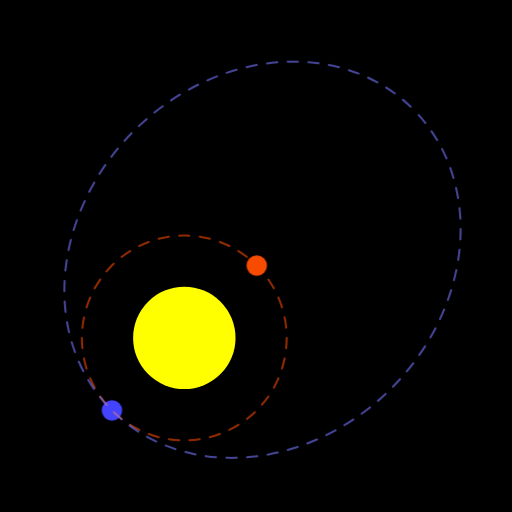
t = 0.00 s
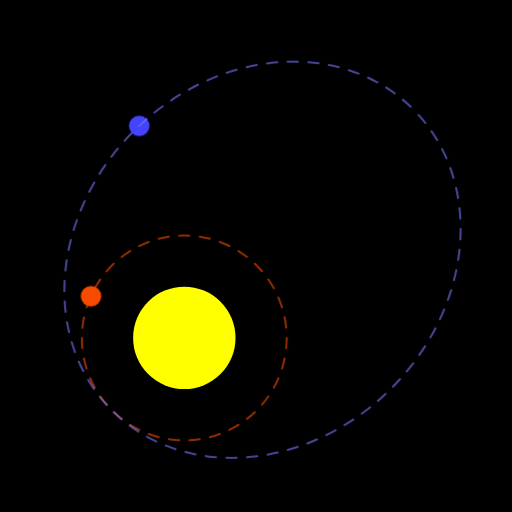
t = 0.69 s
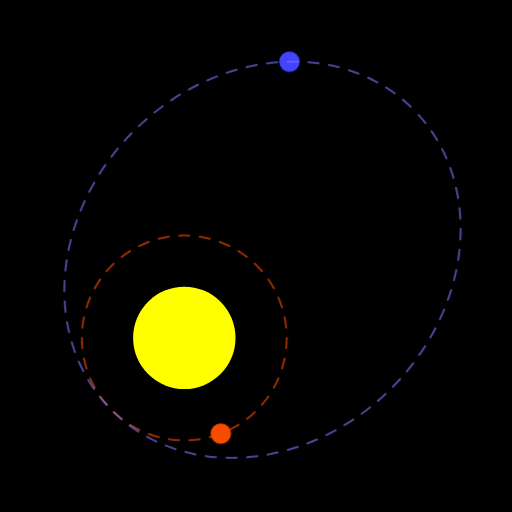
t = 1.32 s
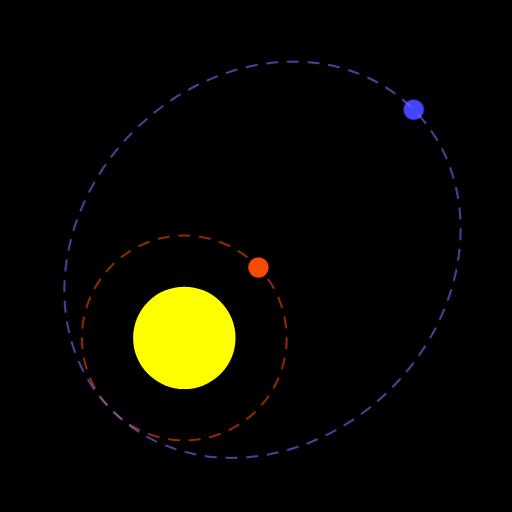
t = 2.00 s
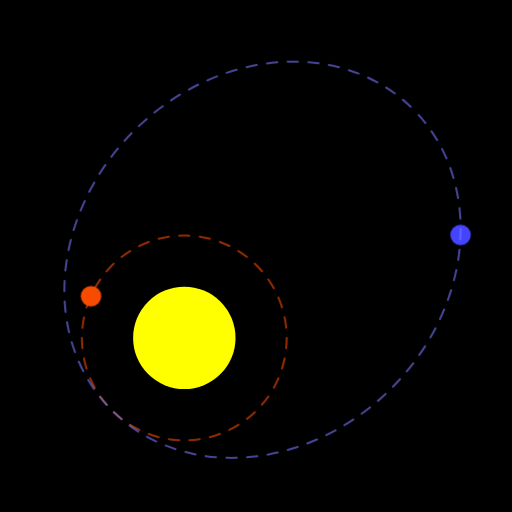
t = 2.69 s
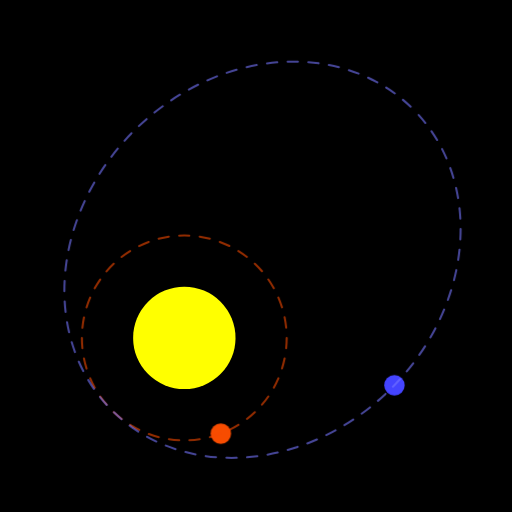
t = 3.32 s

The animated SVG that drew these frames (rendered in a browser with its animation timeline set to each time). Animation: 2 CSS @keyframes rules; one cycle of 4.00 s, repeats indefinitely.

<svg xmlns="http://www.w3.org/2000/svg" viewBox="-1.8 -3.3 5 5">
    <rect width="5" height="5" x="-1.8" y="-3.3" />
    <style>
        @keyframes a {
            0% { transform: translate(0.7071067811865474px, -0.7071067811865477px); }
            1.6666666666666667% { transform: translate(0.777145961456971px, -0.6293203910498373px); }
            3.3333333333333335% { transform: translate(0.8386705679454239px, -0.5446390350150272px); }
            5% { transform: translate(0.8910065241883679px, -0.4539904997395468px); }
            6.666666666666667% { transform: translate(0.9335804264972017px, -0.3583679495453001px); }
            8.333333333333332% { transform: translate(0.9659258262890682px, -0.2588190451025209px); }
            10% { transform: translate(0.9876883405951377px, -0.15643446504023079px); }
            11.666666666666666% { transform: translate(0.9986295347545737px, -0.05233595624294368px); }
            13.333333333333334% { transform: translate(0.9986295347545738px, 0.05233595624294379px); }
            15% { transform: translate(0.9876883405951377px, 0.15643446504023084px); }
            16.666666666666664% { transform: translate(0.9659258262890684px, 0.2588190451025204px); }
            18.333333333333332% { transform: translate(0.9335804264972019px, 0.35836794954529966px); }
            20% { transform: translate(0.8910065241883678px, 0.45399049973954675px); }
            21.666666666666668% { transform: translate(0.8386705679454237px, 0.5446390350150276px); }
            23.333333333333332% { transform: translate(0.7771459614569708px, 0.6293203910498377px); }
            25% { transform: translate(0.7071067811865476px, 0.7071067811865475px); }
            26.666666666666668% { transform: translate(0.6293203910498377px, 0.7771459614569708px); }
            28.333333333333332% { transform: translate(0.5446390350150276px, 0.8386705679454237px); }
            30% { transform: translate(0.45399049973954686px, 0.8910065241883678px); }
            31.666666666666664% { transform: translate(0.3583679495453005px, 0.9335804264972016px); }
            33.33333333333333% { transform: translate(0.2588190451025214px, 0.9659258262890682px); }
            35% { transform: translate(0.15643446504023095px, 0.9876883405951378px); }
            36.666666666666664% { transform: translate(0.05233595624294424px, 0.9986295347545739px); }
            38.333333333333336% { transform: translate(-0.052335956242944015px, 0.9986295347545739px); }
            40% { transform: translate(-0.15643446504023079px, 0.9876883405951378px); }
            41.66666666666667% { transform: translate(-0.2588190451025213px, 0.9659258262890682px); }
            43.333333333333336% { transform: translate(-0.3583679495453005px, 0.9335804264972016px); }
            45% { transform: translate(-0.45399049973954675px, 0.8910065241883679px); }
            46.666666666666664% { transform: translate(-0.5446390350150275px, 0.8386705679454238px); }
            48.333333333333336% { transform: translate(-0.629320391049837px, 0.7771459614569713px); }
            50% { transform: translate(-0.7071067811865475px, 0.7071067811865476px); }
            51.66666666666667% { transform: translate(-0.7771459614569712px, 0.6293203910498371px); }
            53.333333333333336% { transform: translate(-0.8386705679454237px, 0.5446390350150276px); }
            55.00000000000001% { transform: translate(-0.8910065241883678px, 0.45399049973954686px); }
            56.666666666666664% { transform: translate(-0.9335804264972016px, 0.35836794954530055px); }
            58.333333333333336% { transform: translate(-0.9659258262890683px, 0.2588190451025206px); }
            60% { transform: translate(-0.9876883405951378px, 0.15643446504023095px); }
            61.66666666666667% { transform: translate(-0.9986295347545739px, 0.05233595624294329px); }
            63.33333333333333% { transform: translate(-0.9986295347545739px, -0.05233595624294313px); }
            65% { transform: translate(-0.9876883405951378px, -0.15643446504023079px); }
            66.66666666666666% { transform: translate(-0.9659258262890684px, -0.25881904510252035px); }
            68.33333333333333% { transform: translate(-0.9335804264972016px, -0.35836794954530043px); }
            70% { transform: translate(-0.8910065241883679px, -0.4539904997395467px); }
            71.66666666666667% { transform: translate(-0.8386705679454243px, -0.5446390350150266px); }
            73.33333333333333% { transform: translate(-0.7771459614569713px, -0.629320391049837px); }
            75% { transform: translate(-0.7071067811865476px, -0.7071067811865475px); }
            76.66666666666667% { transform: translate(-0.6293203910498372px, -0.7771459614569711px); }
            78.33333333333333% { transform: translate(-0.5446390350150278px, -0.8386705679454236px); }
            80% { transform: translate(-0.4539904997395469px, -0.8910065241883678px); }
            81.66666666666667% { transform: translate(-0.3583679495452998px, -0.9335804264972019px); }
            83.33333333333334% { transform: translate(-0.2588190451025197px, -0.9659258262890685px); }
            85% { transform: translate(-0.15643446504023106px, -0.9876883405951377px); }
            86.66666666666667% { transform: translate(-0.052335956242943404px, -0.9986295347545739px); }
            88.33333333333333% { transform: translate(0.05233595624294313px, -0.9986295347545739px); }
            90% { transform: translate(0.15643446504023062px, -0.9876883405951378px); }
            91.66666666666666% { transform: translate(0.25881904510252124px, -0.9659258262890682px); }
            93.33333333333333% { transform: translate(0.3583679495453012px, -0.9335804264972014px); }
            95% { transform: translate(0.45399049973954664px, -0.891006524188368px); }
            96.66666666666667% { transform: translate(0.5446390350150259px, -0.8386705679454247px); }
            98.33333333333333% { transform: translate(0.6293203910498368px, -0.7771459614569715px); }
            100% { transform: translate(0.7071067811865474px, -0.7071067811865477px); }
        }
        @keyframes b {
            0% { transform: translate(-0.7071067811865475px, 0.7071067811865476px); }
            0.4166666666666667% { transform: translate(-0.7733110290832668px, 0.6365464662365078px); }
            0.8333333333333334% { transform: translate(-0.8347746775740771px, 0.5620827340475256px); }
            1.25% { transform: translate(-0.891193569469714px, 0.48421999067911303px); }
            1.6666666666666667% { transform: translate(-0.9423510180878727px, 0.40349554051745595px); }
            2.083333333333333% { transform: translate(-0.9881194026792469px, 0.32046008643233265px); }
            2.5% { transform: translate(-1.0284566493082874px, 0.23565935325482396px); }
            2.9166666666666665% { transform: translate(-1.0633985513399191px, 0.14961823078547576px); }
            3.3333333333333335% { transform: translate(-1.093048206341327px, 0.06282830593819233px); }
            3.75% { transform: translate(-1.1175639105359987px, -0.024260894349402706px); }
            4.166666666666666% { transform: translate(-1.1371467096522907px, -0.11124708978723241px); }
            4.583333333333333% { transform: translate(-1.1520285390707956px, -0.19777732202744897px); }
            5% { transform: translate(-1.1624615790534003px, -0.28354754433806234px); }
            5.416666666666667% { transform: translate(-1.1687091644368857px, -0.36830039068775017px); }
            5.833333333333333% { transform: translate(-1.1710383574993055px, -0.45182174035265826px); }
            6.25% { transform: translate(-1.1697141292692426px, -0.5339365964218955px); }
            6.666666666666667% { transform: translate(-1.1649949940607938px, -0.6145046814555066px); }
            7.083333333333333% { transform: translate(-1.1571298922067281px, -0.6934160419917179px); }
            7.5% { transform: translate(-1.1463561024027424px, -0.7705868570675923px); }
            7.916666666666666% { transform: translate(-1.1328979746290289px, -0.8459555688197087px); }
            8.333333333333332% { transform: translate(-1.1169662969230019px, -0.9194793955306928px); }
            8.75% { transform: translate(-1.0987581370022668px, -0.9911312468036337px); }
            9.166666666666666% { transform: translate(-1.0784570281686794px, -1.060897033605852px); }
            9.583333333333334% { transform: translate(-1.0562333953578564px, -1.1287733494194607px); }
            10% { transform: translate(-1.0322451403239712px, -1.1947654897597688px); }
            10.416666666666668% { transform: translate(-1.0066383243485222px, -1.2588857735198382px); }
            10.833333333333334% { transform: translate(-0.9795479026351583px, -1.3211521291738013px); }
            11.25% { transform: translate(-0.9510984770682176px, -1.3815869105138492px); }
            11.666666666666666% { transform: translate(-0.9214050437446892px, -1.4402159093902414px); }
            12.083333333333334% { transform: translate(-0.8905737191249732px, -1.4970675362539045px); }
            12.5% { transform: translate(-0.8587024342372709px, -1.5521721427704125px); }
            12.916666666666668% { transform: translate(-0.8258815905053917px, -1.6055614641401055px); }
            13.333333333333334% { transform: translate(-0.7921946737772516px, -1.6572681618855076px); }
            13.750000000000002% { transform: translate(-0.7577188252770579px, -1.7073254506877678px); }
            14.166666666666666% { transform: translate(-0.7225253696993139px, -1.7557667953468017px); }
            14.583333333333334% { transform: translate(-0.6866803016725881px, -1.8026256661106133px); }
            15% { transform: translate(-0.6502447324729869px, -1.8479353424886371px); }
            15.416666666666668% { transform: translate(-0.6132752992588204px, -1.8917287572602413px); }
            15.833333333333332% { transform: translate(-0.5758245393026892px, -1.9340383737439537px); }
            16.25% { transform: translate(-0.5379412317702783px, -1.9748960905365176px); }
            16.666666666666664% { transform: translate(-0.4996707095774874px, -2.0143331688927995px); }
            17.083333333333332% { transform: translate(-0.46105514377933254px, -2.0523801787242872px); }
            17.5% { transform: translate(-0.4221338028272704px, -2.089066959869109px); }
            17.916666666666668% { transform: translate(-0.3829432888920784px, -2.1244225958506107px); }
            18.333333333333332% { transform: translate(-0.34351775329840417px, -2.158475397812313px); }
            18.75% { transform: translate(-0.3038890929625194px, -2.1912528967095404px); }
            19.166666666666668% { transform: translate(-0.26408712957191016px, -2.222781842165138px); }
            19.583333333333332% { transform: translate(-0.2241397730977659px, -2.2530882066691076px); }
            20% { transform: translate(-0.184073171091371px, -2.282197194028851px); }
            20.416666666666668% { transform: translate(-0.14391184508415522px, -2.310133251165583px); }
            20.833333333333336% { transform: translate(-0.10367881528924694px, -2.3369200825097503px); }
            21.25% { transform: translate(-0.06339571469010719px, -2.3625806663791575px); }
            21.666666666666668% { transform: translate(-0.02308289349887227px, -2.3871372728324776px); }
            22.083333333333332% { transform: translate(0.017240485126849503px, -2.4106114825815226px); }
            22.5% { transform: translate(0.05755635730538611px, -2.433024206621118px); }
            22.916666666666664% { transform: translate(0.09784767786465687px, -2.454395706298219px); }
            23.333333333333332% { transform: translate(0.13809834633217632px, -2.4747456135941484px); }
            23.75% { transform: translate(0.1782931388887834px, -2.494092951437274px); }
            24.166666666666668% { transform: translate(0.21841764575055178px, -2.5124561538994974px); }
            24.583333333333332% { transform: translate(0.25845821349480125px, -2.529853086159909px); }
            25% { transform: translate(0.29840189189250244px, -2.5463010641438073px); }
            25.416666666666664% { transform: translate(0.3382363848510588px, -2.56181687376583px); }
            25.833333333333336% { transform: translate(0.37795000510910737px, -2.576416789723px); }
            26.25% { transform: translate(0.417531632358739px, -2.5901165937974944px); }
            26.666666666666668% { transform: translate(0.4569706745010311px, -2.602931592640533px); }
            27.083333333333332% { transform: translate(0.49625703176821667px, -2.6148766350182364px); }
            27.500000000000004% { transform: translate(0.5353810634704752px, -2.625966128508084px); }
            27.916666666666668% { transform: translate(0.574333557147634px, -2.6362140556409015px); }
            28.333333333333332% { transform: translate(0.6131056999260935px, -2.645633989488411px); }
            28.749999999999996% { transform: translate(0.6516890518994018px, -2.654239108700482px); }
            29.166666666666668% { transform: translate(0.6900755213672257px, -2.662042211999499px); }
            29.583333333333332% { transform: translate(0.7282573417821759px, -2.6690557321418105px); }
            30% { transform: translate(0.7662270502673251px, -2.6752917493582475px); }
            30.416666666666664% { transform: translate(0.8039774675791853px, -2.6807620042871942px); }
            30.833333333333336% { transform: translate(0.8415016794019271px, -2.685477910414832px); }
            31.25% { transform: translate(0.8787930188683496px, -2.6894505660379675px); }
            31.666666666666664% { transform: translate(0.9158450502121321px, -2.692690765765386px); }
            32.083333333333336% { transform: translate(0.9526515534639177px, -2.6952090115739797px); }
            32.5% { transform: translate(0.9892065101111701px, -2.6970155234360442px); }
            32.916666666666664% { transform: translate(1.025504089648364px, -2.6981202495341012px); }
            33.33333333333333% { transform: translate(1.061538636950128px, -2.6985328760795078px); }
            33.75% { transform: translate(1.0973046604054741px, -2.698262836750867px); }
            34.166666666666664% { transform: translate(1.1327968207562167px, -2.6973193217679836px); }
            34.583333333333336% { transform: translate(1.1680099205872674px, -2.6957112866167474px); }
            35% { transform: translate(1.2029388944206059px, -2.6934474604399488px); }
            35.41666666666667% { transform: translate(1.2375787993685354px, -2.6905363541086174px); }
            35.833333333333336% { transform: translate(1.2719248063052349px, -2.6869862679880177px); }
            36.25% { transform: translate(1.3059721915188294px, -2.6828052994119966px); }
            36.666666666666664% { transform: translate(1.3397163288089793px, -2.678001349878935px); }
            37.083333333333336% { transform: translate(1.3731526819977171px, -2.6725821319820624px); }
            37.5% { transform: translate(1.4062767978235624px, -2.6665551760864554px); }
            37.916666666666664% { transform: translate(1.4390842991912063px, -2.659927836764612px); }
            38.333333333333336% { transform: translate(1.4715708787510358px, -2.652707299001996px); }
            38.75% { transform: translate(1.5037322927846017px, -2.6449005841835795px); }
            39.166666666666664% { transform: translate(1.535564355373847px, -2.636514555871965px); }
            39.58333333333333% { transform: translate(1.567062932833407px, -2.6275559253872327px); }
            40% { transform: translate(1.5982239383867711px, -2.6180312571983513px); }
            40.416666666666664% { transform: translate(1.6290433270683267px, -2.6079469741355417px); }
            40.833333333333336% { transform: translate(1.6595170908345567px, -2.597309362432661px); }
            41.25% { transform: translate(1.6896412538687164px, -2.5861245766083405px); }
            41.66666666666667% { transform: translate(1.719411868064303px, -2.5743986441942854px); }
            42.083333333333336% { transform: translate(1.7488250086736317px, -2.562137470318812px); }
            42.5% { transform: translate(1.7778767701085607px, -2.5493468421534593px); }
            42.916666666666664% { transform: translate(1.8065632618812895px, -2.536032433230191px); }
            43.333333333333336% { transform: translate(1.8348806046737787px, -2.522199807636498px); }
            43.75% { transform: translate(1.8628249265250638px, -2.5078544240954095px); }
            44.166666666666664% { transform: translate(1.8903923591262672px, -2.493001639937283px); }
            44.583333333333336% { transform: translate(1.9175790342137282px, -2.477646714969939px); }
            45% { transform: translate(1.944381080051083px, -2.4617948152536164px); }
            45.416666666666664% { transform: translate(1.9707946179916864px, -2.4454510167869725px); }
            45.83333333333333% { transform: translate(1.9968157591130957px, -2.4286203091102174px); }
            46.25% { transform: translate(2.022440600915771px, -2.411307598831365px); }
            46.666666666666664% { transform: translate(2.04766522407846px, -2.393517713081379px); }
            47.083333333333336% { transform: translate(2.0724856892630807px, -2.3752554029039654px); }
            47.5% { transform: translate(2.096898033962161px, -2.356525346585591px); }
            47.91666666666667% { transform: translate(2.1208982693821823px, -2.3373321529312623px); }
            48.333333333333336% { transform: translate(2.144482377356375px, -2.3176803644915367px); }
            48.75% { transform: translate(2.1676463072807395px, -2.2975744607461563px); }
            49.166666666666664% { transform: translate(2.1903859730672277px, -2.277018861249686px); }
            49.583333333333336% { transform: translate(2.212697250108193px, -2.2560179287444764px); }
            50% { transform: translate(2.2345759722463314px, -2.2345759722463328px); }
            50.416666666666664% { transform: translate(2.256017928744476px, -2.2126972501081936px); }
            50.83333333333333% { transform: translate(2.277018861249685px, -2.190385973067229px); }
            51.24999999999999% { transform: translate(2.2975744607461555px, -2.1676463072807404px); }
            51.66666666666667% { transform: translate(2.3176803644915362px, -2.1444823773563755px); }
            52.083333333333336% { transform: translate(2.337332152931262px, -2.1208982693821827px); }
            52.5% { transform: translate(2.3565253465855904px, -2.0968980339621615px); }
            52.916666666666664% { transform: translate(2.3752554029039654px, -2.0724856892630807px); }
            53.333333333333336% { transform: translate(2.393517713081378px, -2.047665224078461px); }
            53.75% { transform: translate(2.411307598831364px, -2.022440600915772px); }
            54.166666666666664% { transform: translate(2.428620309110217px, -1.9968157591130962px); }
            54.58333333333333% { transform: translate(2.4454510167869725px, -1.9707946179916864px); }
            55.00000000000001% { transform: translate(2.461794815253616px, -1.9443810800510835px); }
            55.41666666666667% { transform: translate(2.477646714969939px, -1.9175790342137282px); }
            55.833333333333336% { transform: translate(2.4930016399372827px, -1.8903923591262677px); }
            56.25% { transform: translate(2.5078544240954095px, -1.8628249265250643px); }
            56.666666666666664% { transform: translate(2.522199807636497px, -1.8348806046737802px); }
            57.08333333333333% { transform: translate(2.5360324332301905px, -1.8065632618812908px); }
            57.49999999999999% { transform: translate(2.549346842153458px, -1.7778767701085623px); }
            57.91666666666667% { transform: translate(2.5621374703188113px, -1.748825008673632px); }
            58.333333333333336% { transform: translate(2.5743986441942854px, -1.7194118680643047px); }
            58.75% { transform: translate(2.5861245766083396px, -1.6896412538687178px); }
            59.166666666666664% { transform: translate(2.5973093624326604px, -1.6595170908345571px); }
            59.583333333333336% { transform: translate(2.607946974135542px, -1.6290433270683269px); }
            60% { transform: translate(2.6180312571983517px, -1.5982239383867713px); }
            60.416666666666664% { transform: translate(2.6275559253872327px, -1.5670629328334091px); }
            60.83333333333333% { transform: translate(2.6365145558719645px, -1.5355643553738483px); }
            61.25000000000001% { transform: translate(2.64490058418358px, -1.5037322927846009px); }
            61.66666666666667% { transform: translate(2.6527072990019955px, -1.4715708787510362px); }
            62.083333333333336% { transform: translate(2.659927836764612px, -1.4390842991912063px); }
            62.5% { transform: translate(2.666555176086455px, -1.4062767978235629px); }
            62.916666666666664% { transform: translate(2.6725821319820615px, -1.373152681997719px); }
            63.33333333333333% { transform: translate(2.678001349878935px, -1.33971632880898px); }
            63.74999999999999% { transform: translate(2.682805299411996px, -1.3059721915188298px); }
            64.16666666666667% { transform: translate(2.6869862679880168px, -1.271924806305236px); }
            64.58333333333334% { transform: translate(2.690536354108617px, -1.2375787993685359px); }
            65% { transform: translate(2.6934474604399483px, -1.2029388944206065px); }
            65.41666666666667% { transform: translate(2.695711286616747px, -1.168009920587268px); }
            65.83333333333333% { transform: translate(2.697319321767983px, -1.1327968207562182px); }
            66.25% { transform: translate(2.698262836750867px, -1.0973046604054746px); }
            66.66666666666666% { transform: translate(2.6985328760795073px, -1.06153863695013px); }
            67.08333333333333% { transform: translate(2.698120249534101px, -1.0255040896483654px); }
            67.5% { transform: translate(2.6970155234360442px, -0.9892065101111704px); }
            67.91666666666667% { transform: translate(2.6952090115739797px, -0.9526515534639182px); }
            68.33333333333333% { transform: translate(2.692690765765386px, -0.9158450502121338px); }
            68.75% { transform: translate(2.6894505660379684px, -0.8787930188683518px); }
            69.16666666666667% { transform: translate(2.6854779104148316px, -0.8415016794019274px); }
            69.58333333333333% { transform: translate(2.6807620042871947px, -0.8039774675791871px); }
            70% { transform: translate(2.6752917493582475px, -0.7662270502673255px); }
            70.41666666666667% { transform: translate(2.66905573214181px, -0.7282573417821766px); }
            70.83333333333334% { transform: translate(2.662042211999499px, -0.6900755213672262px); }
            71.25% { transform: translate(2.654239108700482px, -0.6516890518994036px); }
            71.66666666666667% { transform: translate(2.645633989488411px, -0.613105699926094px); }
            72.08333333333333% { transform: translate(2.636214055640901px, -0.5743335571476342px); }
            72.5% { transform: translate(2.6259661285080838px, -0.5353810634704763px); }
            72.91666666666666% { transform: translate(2.6148766350182364px, -0.496257031768218px); }
            73.33333333333333% { transform: translate(2.602931592640533px, -0.4569706745010329px); }
            73.75% { transform: translate(2.5901165937974944px, -0.41753163235873947px); }
            74.16666666666667% { transform: translate(2.576416789723px, -0.3779500051091078px); }
            74.58333333333333% { transform: translate(2.56181687376583px, -0.3382363848510592px); }
            75% { transform: translate(2.5463010641438073px, -0.29840189189250266px); }
            75.41666666666667% { transform: translate(2.5298530861599087px, -0.25845821349480147px); }
            75.83333333333333% { transform: translate(2.5124561538994974px, -0.21841764575055223px); }
            76.25% { transform: translate(2.494092951437275px, -0.17829313888878517px); }
            76.66666666666667% { transform: translate(2.4747456135941475px, -0.13809834633217588px); }
            77.08333333333334% { transform: translate(2.454395706298219px, -0.09784767786465731px); }
            77.5% { transform: translate(2.433024206621118px, -0.05755635730538655px); }
            77.91666666666667% { transform: translate(2.4106114825815226px, -0.017240485126850835px); }
            78.33333333333333% { transform: translate(2.387137272832478px, 0.023082893498870494px); }
            78.75% { transform: translate(2.3625806663791575px, 0.06339571469010563px); }
            79.16666666666666% { transform: translate(2.336920082509751px, 0.10367881528924539px); }
            79.58333333333333% { transform: translate(2.310133251165583px, 0.143911845084155px); }
            80% { transform: translate(2.282197194028851px, 0.18407317109137078px); }
            80.41666666666667% { transform: translate(2.2530882066691076px, 0.22413977309776545px); }
            80.83333333333333% { transform: translate(2.2227818421651375px, 0.2640871295719106px); }
            81.25% { transform: translate(2.1912528967095413px, 0.3038890929625183px); }
            81.66666666666667% { transform: translate(2.158475397812314px, 0.34351775329840284px); }
            82.08333333333333% { transform: translate(2.1244225958506124px, 0.3829432888920765px); }
            82.5% { transform: translate(2.0890669598691094px, 0.422133802827269px); }
            82.91666666666667% { transform: translate(2.0523801787242877px, 0.4610551437793322px); }
            83.33333333333334% { transform: translate(2.014333168892801px, 0.4996707095774854px); }
            83.75% { transform: translate(1.9748960905365185px, 0.537941231770277px); }
            84.16666666666667% { transform: translate(1.9340383737439537px, 0.5758245393026892px); }
            84.58333333333333% { transform: translate(1.8917287572602415px, 0.6132752992588201px); }
            85% { transform: translate(1.8479353424886389px, 0.650244732472985px); }
            85.41666666666666% { transform: translate(1.8026256661106141px, 0.6866803016725865px); }
            85.83333333333333% { transform: translate(1.7557667953468035px, 0.7225253696993125px); }
            86.25% { transform: translate(1.7073254506877689px, 0.7577188252770573px); }
            86.66666666666667% { transform: translate(1.6572681618855083px, 0.792194673777251px); }
            87.08333333333333% { transform: translate(1.6055614641401057px, 0.8258815905053913px); }
            87.5% { transform: translate(1.5521721427704127px, 0.8587024342372707px); }
            87.91666666666667% { transform: translate(1.4970675362539043px, 0.8905737191249731px); }
            88.33333333333333% { transform: translate(1.440215909390243px, 0.9214050437446881px); }
            88.75% { transform: translate(1.3815869105138505px, 0.9510984770682167px); }
            89.16666666666667% { transform: translate(1.3211521291738px, 0.9795479026351588px); }
            89.58333333333334% { transform: translate(1.2588857735198384px, 1.006638324348522px); }
            90% { transform: translate(1.194765489759769px, 1.032245140323971px); }
            90.41666666666667% { transform: translate(1.1287733494194605px, 1.0562333953578567px); }
            90.83333333333333% { transform: translate(1.0608970336058514px, 1.0784570281686792px); }
            91.25% { transform: translate(0.9911312468036324px, 1.098758137002267px); }
            91.66666666666666% { transform: translate(0.9194793955306964px, 1.116966296923001px); }
            92.08333333333333% { transform: translate(0.8459555688197118px, 1.1328979746290284px); }
            92.5% { transform: translate(0.7705868570675957px, 1.146356102402742px); }
            92.91666666666667% { transform: translate(0.6934160419917208px, 1.157129892206728px); }
            93.33333333333333% { transform: translate(0.6145046814555091px, 1.1649949940607933px); }
            93.75% { transform: translate(0.5339365964218974px, 1.1697141292692426px); }
            94.16666666666667% { transform: translate(0.4518217403526592px, 1.1710383574993055px); }
            94.58333333333333% { transform: translate(0.36830039068775416px, 1.1687091644368859px); }
            95% { transform: translate(0.28354754433806545px, 1.1624615790534005px); }
            95.41666666666667% { transform: translate(0.19777732202744858px, 1.1520285390707956px); }
            95.83333333333334% { transform: translate(0.11124708978723452px, 1.1371467096522907px); }
            96.25% { transform: translate(0.02426089434940415px, 1.1175639105359991px); }
            96.66666666666667% { transform: translate(-0.06282830593819133px, 1.0930482063413276px); }
            97.08333333333333% { transform: translate(-0.14961823078547498px, 1.0633985513399193px); }
            97.5% { transform: translate(-0.2356593532548238px, 1.0284566493082876px); }
            97.91666666666666% { transform: translate(-0.32046008643233px, 0.9881194026792484px); }
            98.33333333333333% { transform: translate(-0.4034955405174538px, 0.9423510180878737px); }
            98.75% { transform: translate(-0.48421999067911425px, 0.8911935694697131px); }
            99.16666666666667% { transform: translate(-0.5620827340475247px, 0.8347746775740778px); }
            99.58333333333333% { transform: translate(-0.6365464662365072px, 0.7733110290832673px); }
            100% { transform: translate(-0.7071067811865475px, 0.7071067811865476px); }
        }
        .a {
            animation: a 1s linear infinite;
            transform-box: fill-box;
        }
        .b {
            animation: b 4s linear infinite;
            transform-box: fill-box;
        }
    </style>
    <circle cx="0" cy="0" r="0.5" fill="yellow" />
    <circle class="a" cx="0" cy="0" r="0.1" fill="#f74c00" />
    <circle class="b" r="0.1" fill="#44f" />
    <circle r="1" fill="none" stroke="#f74c00" stroke-width="0.02" stroke-opacity="0.6" stroke-dasharray="0.1012"
        stroke-linecap="round" />
    <ellipse cx="1.080083823051904" rx="2.080083823051904" ry="1.7776860369884802" fill="none" stroke="#77f"
        stroke-width="0.02" stroke-opacity="0.6" transform="rotate(-45)" stroke-linecap="round" stroke-dasharray="0.101"
        stroke-dashoffset="8" />
</svg>
